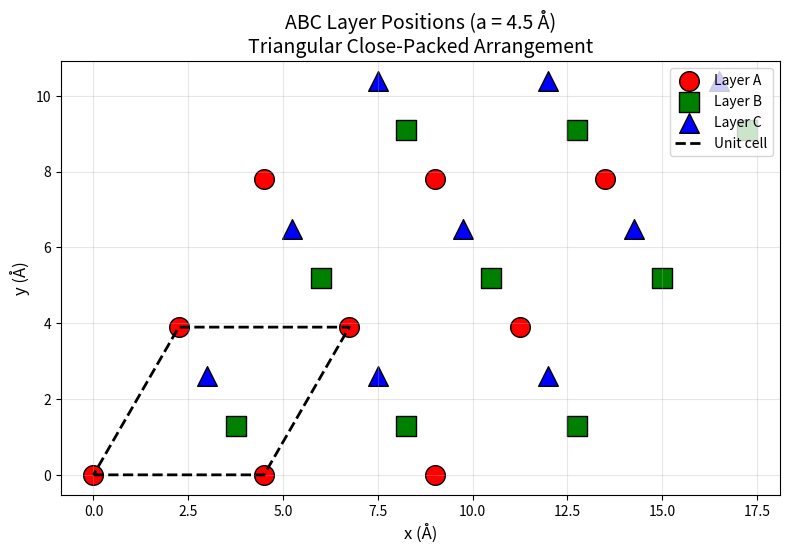

The matplotlib source for this figure:
"""
Hexagonal lattice geometry for ice I structure.

Defines lattice vectors and ABC layer offsets for close-packed ice.
"""

import numpy as np
from dataclasses import dataclass

# Default lattice parameters for ice I (in Angstroms)
DEFAULT_A = 4.5   # In-plane lattice constant
DEFAULT_D = 3.66  # Interlayer spacing

# ABC layer offsets in fractional coordinates (2D, in-plane)
# These form the triangular close-packed arrangement
ABC_OFFSETS = {
    'A': np.array([0.0, 0.0]),
    'B': np.array([2.0/3.0, 1.0/3.0]),
    'C': np.array([1.0/3.0, 2.0/3.0])
}


@dataclass
class HexagonalLattice:
    """
    Hexagonal lattice for ice I structure.

    Parameters
    ----------
    a : float
        In-plane lattice constant (Angstroms)
    d : float
        Interlayer spacing (Angstroms)
    """
    a: float = DEFAULT_A
    d: float = DEFAULT_D

    def __post_init__(self):
        """Compute lattice vectors."""
        # In-plane lattice vectors
        self.a1 = np.array([self.a, 0.0, 0.0])
        self.a2 = np.array([self.a / 2, self.a * np.sqrt(3) / 2, 0.0])
        # Out-of-plane vector
        self.a3 = np.array([0.0, 0.0, self.d])

    def layer_offset_3d(self, layer: str) -> np.ndarray:
        """
        Get 3D offset for a layer type.

        Parameters
        ----------
        layer : str
            Layer type: 'A', 'B', or 'C'

        Returns
        -------
        np.ndarray
            3D offset vector in Cartesian coordinates
        """
        frac = ABC_OFFSETS[layer]
        # Convert fractional to Cartesian (in-plane only)
        return frac[0] * self.a1 + frac[1] * self.a2

    def get_layer_positions(self, n_cells_x: int = 3, n_cells_y: int = 3) -> dict:
        """
        Get atom positions for all layer types over a grid of unit cells.

        Parameters
        ----------
        n_cells_x : int
            Number of unit cells in x direction
        n_cells_y : int
            Number of unit cells in y direction

        Returns
        -------
        dict
            Dictionary with keys 'A', 'B', 'C' containing (N, 2) arrays of positions
        """
        positions = {'A': [], 'B': [], 'C': []}

        for m1 in range(n_cells_x):
            for m2 in range(n_cells_y):
                base = m1 * self.a1[:2] + m2 * self.a2[:2]
                for layer in ['A', 'B', 'C']:
                    offset = self.layer_offset_3d(layer)[:2]
                    positions[layer].append(base + offset)

        return {k: np.array(v) for k, v in positions.items()}


def plot_layer_positions(lattice: HexagonalLattice = None, n_cells: int = 3,
                        save_path: str = None):
    """
    Create validation plot showing ABC layer positions.

    Parameters
    ----------
    lattice : HexagonalLattice, optional
        Lattice to plot. Uses default if None.
    n_cells : int
        Number of unit cells in each direction
    save_path : str, optional
        Path to save figure. If None, displays interactively.
    """
    import matplotlib.pyplot as plt

    if lattice is None:
        lattice = HexagonalLattice()

    positions = lattice.get_layer_positions(n_cells, n_cells)

    fig, ax = plt.subplots(figsize=(8, 8))

    colors = {'A': 'red', 'B': 'green', 'C': 'blue'}
    markers = {'A': 'o', 'B': 's', 'C': '^'}

    for layer in ['A', 'B', 'C']:
        pos = positions[layer]
        ax.scatter(pos[:, 0], pos[:, 1], c=colors[layer], marker=markers[layer],
                  s=200, label=f'Layer {layer}', edgecolors='black', linewidth=1)

    # Draw unit cell outline
    origin = np.array([0, 0])
    v1 = lattice.a1[:2]
    v2 = lattice.a2[:2]
    cell_corners = np.array([origin, v1, v1 + v2, v2, origin])
    ax.plot(cell_corners[:, 0], cell_corners[:, 1], 'k--', linewidth=2,
            label='Unit cell')

    ax.set_xlabel('x (Å)', fontsize=12)
    ax.set_ylabel('y (Å)', fontsize=12)
    ax.set_title(f'ABC Layer Positions (a = {lattice.a} Å)\nTriangular Close-Packed Arrangement',
                fontsize=14)
    ax.legend(loc='upper right', fontsize=10)
    ax.set_aspect('equal')
    ax.grid(True, alpha=0.3)

    plt.tight_layout()

    if save_path:
        plt.savefig(save_path, dpi=150, bbox_inches='tight')
        print(f"Saved plot to {save_path}")
    else:
        plt.show()

    return fig, ax


if __name__ == '__main__':
    # Quick test
    lattice = HexagonalLattice()
    print(f"a1 = {lattice.a1}")
    print(f"a2 = {lattice.a2}")
    print(f"a3 = {lattice.a3}")

    for layer in ['A', 'B', 'C']:
        print(f"Layer {layer} offset: {lattice.layer_offset_3d(layer)}")

    plot_layer_positions(save_path='layer_positions.png')
